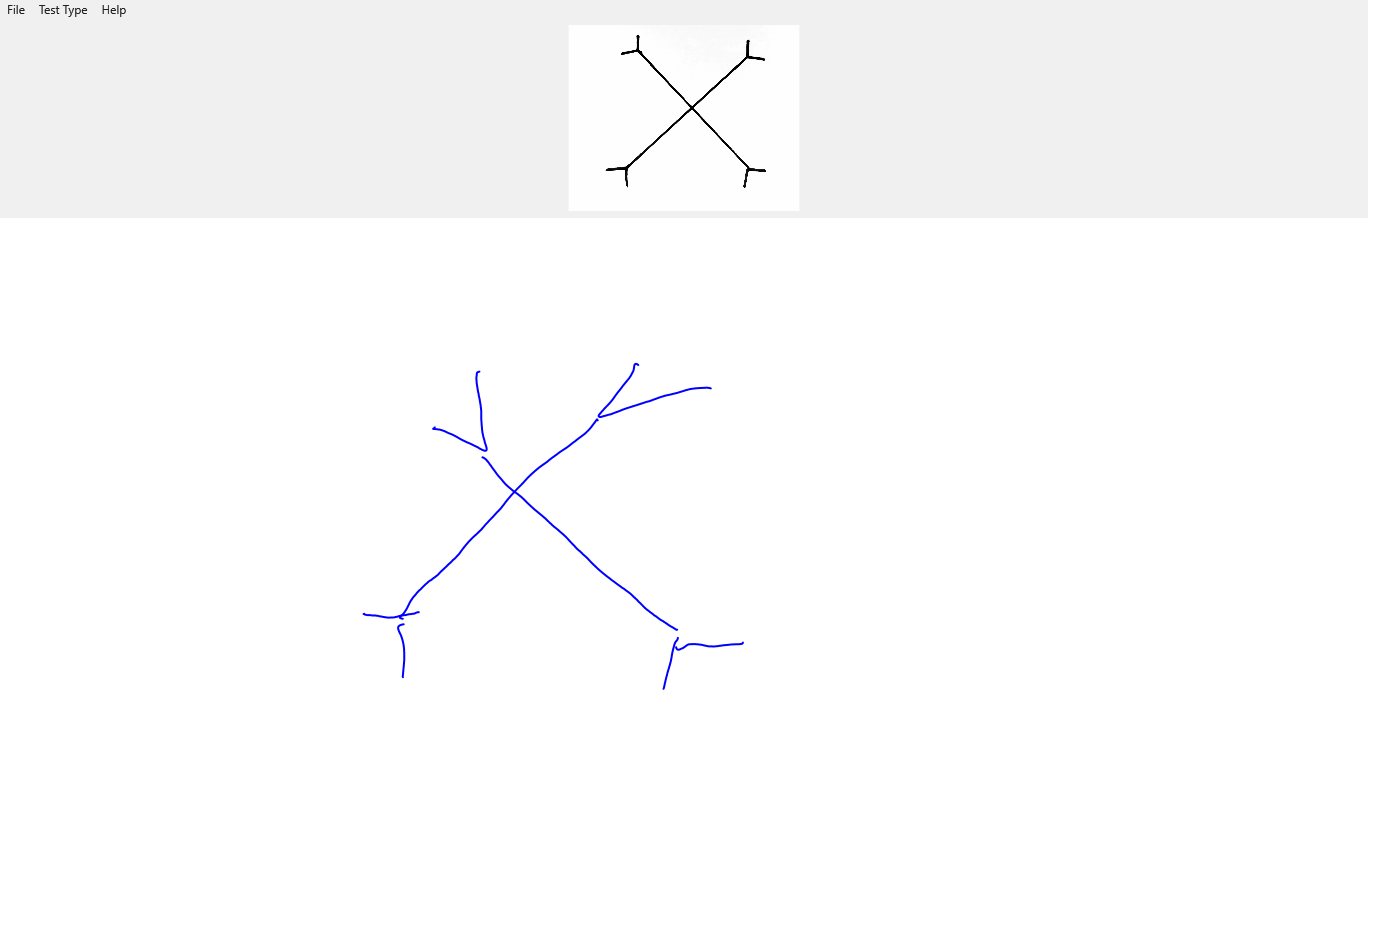

Data behind this chart, as committed beside it:
X, Y, Pressure, TiltX, TiltY, Time
434.8, 427.3, 0.04393, 2786, -206, 00:03.6090986
433.3, 428.6, 0.09691, 2786, -206, 00:03.6283263
433, 428.8, 0.168, 2786, -206, 00:03.6427505
433, 428.8, 0.1831, 2786, -206, 00:03.6653343
434.1, 429, 0.1894, 2786, -206, 00:03.6809729
435.8, 429, 0.1875, 2786, -206, 00:03.6966197
437.6, 429.3, 0.1875, 2786, -206, 00:03.7150703
440.6, 429.8, 0.1875, 2786, -206, 00:03.7194407
441.3, 430, 0.1875, 2786, -206, 00:03.7498455
447.8, 432.7, 0.1958, 2786, -206, 00:03.7714305
453.5, 435.1, 0.2229, 2786, -206, 00:03.7714305
454.4, 435.6, 0.2261, 2786, -206, 00:03.7875376
456.1, 436.5, 0.2324, 2786, -206, 00:03.8031666
461, 439.3, 0.25, 2786, -206, 00:03.8031666
461.8, 439.8, 0.2539, 2786, -206, 00:03.8257684
464.8, 441.2, 0.2634, 2786, -206, 00:03.8460318
470.9, 443.9, 0.2727, 2786, -206, 00:03.8460318
472, 444.4, 0.2727, 2786, -206, 00:03.8679912
476.6, 446.7, 0.2746, 2786, -206, 00:03.8837244
479.4, 448.4, 0.2766, 2786, -206, 00:03.8979277
481.6, 449.5, 0.2808, 2786, -206, 00:03.9063496
482.5, 449.9, 0.2832, 2786, -206, 00:03.9283905
484.4, 450.6, 0.293, 2786, -206, 00:03.9521942
485.3, 450.7, 0.3059, 2786, -206, 00:03.9592808
485.7, 450.6, 0.3113, 2786, -206, 00:03.9749166
486.3, 450.2, 0.3188, 2786, -206, 00:03.9749166
486.5, 449.8, 0.3215, 2786, -206, 00:03.9876026
486.5, 449.8, 0.3235, 2786, -206, 00:03.9876026
486.6, 449.4, 0.3254, 2785, -232, 00:04.0033343
486.4, 447.6, 0.3347, 2781, -286, 00:04.0189575
485.8, 445.2, 0.3459, 2779, -312, 00:04.0270711
485.5, 444.5, 0.3489, 2779, -312, 00:04.0340923
485.1, 443.3, 0.3528, 2779, -312, 00:04.0340923
484.9, 442.6, 0.3547, 2779, -312, 00:04.0499852
484, 439, 0.3616, 2777, -339, 00:04.0589967
483.8, 438.3, 0.3616, 2777, -339, 00:04.0629996
483.5, 437.6, 0.3616, 2777, -339, 00:04.0787058
482.9, 434.7, 0.3635, 2777, -339, 00:04.1089421
482.2, 430.6, 0.3655, 2777, -339, 00:04.1272622
481.8, 426.4, 0.3655, 2774, -365, 00:04.1615931
481.3, 420.3, 0.3655, 2774, -365, 00:04.1844805
481.2, 415.5, 0.3655, 2774, -365, 00:04.2076891
481.2, 411.7, 0.3674, 2774, -365, 00:04.2137691
481.2, 411.1, 0.3674, 2774, -365, 00:04.2294351
481, 408.5, 0.3713, 2774, -365, 00:04.2370514
480.8, 407.2, 0.3733, 2774, -365, 00:04.2370514
480.7, 406.5, 0.3755, 2774, -365, 00:04.2534682
480.4, 404, 0.385, 2774, -365, 00:04.2534682
480.3, 403.5, 0.3879, 2774, -365, 00:04.2671682
480.1, 402.5, 0.3938, 2774, -365, 00:04.2824350
479.8, 400.8, 0.4016, 2774, -365, 00:04.2824350
479.7, 400.3, 0.4043, 2774, -365, 00:04.3033892
479.3, 397.9, 0.4167, 2774, -365, 00:04.3033892
479.2, 397.4, 0.4189, 2774, -365, 00:04.3190406
478.8, 395.7, 0.4236, 2774, -365, 00:04.3420270
478, 391.4, 0.4329, 2774, -365, 00:04.3578243
477.2, 386.5, 0.4416, 2774, -365, 00:04.3754683
476.6, 382.2, 0.449, 2774, -365, 00:04.3754683
476.5, 381.5, 0.449, 2774, -365, 00:04.3933982
476.4, 379.9, 0.4514, 2774, -365, 00:04.3933982
... 380 more rows
